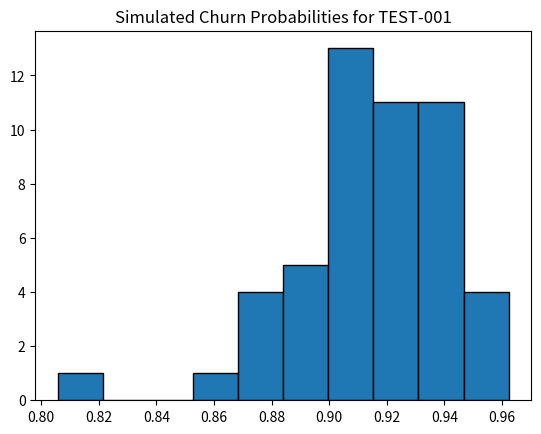

Write the Python code that produced this figure.
import numpy as np
import random
from datetime import datetime, timedelta
import pandas as pd

def predict_churn_risk_simplified_rnn(event_sequence, customer_history_length=30):
    """
    Simulates a simplified Recurrent Neural Network (RNN)-like model for churn prediction.
    It analyzes recent customer activity patterns to infer churn risk.
    Higher risk is associated with more 'inactivity' or 'support_query' events recently.

    Args:
        event_sequence (list): A list of event dictionaries for a customer.
        customer_history_length (int): The number of most recent events to consider for prediction.

    Returns:
        float: A churn probability between 0 and 1.
    """
    recent_events = event_sequence[-customer_history_length:] # Focus on recent history

    # Weighted sum of negative (churn-inducing) and positive (retention-inducing) events
    score = 0
    # Assign higher weights to more recent events, simulating temporal importance
    weights = np.linspace(0.1, 1.0, len(recent_events))

    for i, event in enumerate(recent_events):
        weight = weights[i]
        if event['type'] == 'inactivity':
            score += 0.2 * weight # Inactivity strongly increases risk
        elif event['type'] == 'support_query':
            score += 0.15 * weight # Support queries increase risk, might indicate frustration
        elif event['type'] == 'make_purchase':
            score -= 0.1 * weight # Purchases decrease risk, indicates engagement
        elif event['type'] == 'upgrade_plan':
            score -= 0.2 * weight # Upgrades significantly decrease risk, strong commitment
        elif event['type'] == 'login' or event['type'] == 'view_feature':
            score -= 0.05 * weight # General activity decreases risk

    # Map the score to a churn probability using a sigmoid-like function
    # This transforms the raw score into a value between 0 and 1.
    churn_prob = 1 / (1 + np.exp(-score))
    return min(1.0, max(0.0, churn_prob)) # Ensure probability is strictly between 0 and 1

def monte_carlo_churn_prediction(customer_data, num_simulations=100, forecast_days=90):
    """
    Performs Monte Carlo simulations to predict future churn risk.
    For each simulation, it projects future events and re-evaluates churn probability.

    Args:
        customer_data (dict): A dictionary containing customer information, including 'events' and 'last_activity_date'.
        num_simulations (int): The number of Monte Carlo simulations to run.
        forecast_days (int): The number of days into the future to forecast events.

    Returns:
        tuple: A tuple containing:
            - float: The mean churn probability across all simulations.
            - float: The standard deviation of churn probabilities across all simulations.
            - list: A list of all simulated churn probabilities.
    """
    churn_probabilities = []
    
    # Get the current churn risk based on the customer's historical data
    current_risk = predict_churn_risk_simplified_rnn(customer_data['events'])
    
    # Simulate future activity for the next 'forecast_days' for each simulation run
    for _ in range(num_simulations):
        simulated_events_for_forecast = []
        # Start simulating from the day after the last recorded activity
        sim_current_date = datetime.strptime(customer_data['last_activity_date'], '%Y-%m-%d') + timedelta(days=1)
        
        for day_forecast in range(forecast_days):
            # Simulate daily activity for the future based on current risk
            # Higher current risk implies lower likelihood of future positive activity
            activity_prob = 0.6 * (1 - current_risk) # Adjust base activity by current risk
            if random.random() < activity_prob:
                # Randomly pick a positive event type for future activity
                event_type = random.choice(['login', 'view_feature', 'make_purchase', 'support_query'])
                simulated_events_for_forecast.append({'date': sim_current_date.strftime('%Y-%m-%d'), 'type': event_type})
            else:
                simulated_events_for_forecast.append({'date': sim_current_date.strftime('%Y-%m-%d'), 'type': 'inactivity'})
            
            sim_current_date += timedelta(days=1)

        # Combine historical and simulated future events to create a full sequence
        full_event_sequence = customer_data['events'] + simulated_events_for_forecast
        
        # Re-evaluate churn probability with the simulated future events
        sim_churn_prob = predict_churn_risk_simplified_rnn(full_event_sequence)
        churn_probabilities.append(sim_churn_prob)

    return np.mean(churn_probabilities), np.std(churn_probabilities), churn_probabilities

if __name__ == '__main__':
    # Example usage if this file is run directly
    print("Running churn_model.py directly. Demonstrating prediction and Monte Carlo.")
    # Create a dummy customer for testing
    dummy_customer_data = {
        'customer_id': 'TEST-001',
        'start_date': '2023-01-01',
        'last_activity_date': '2024-06-15',
        'churned': False,
        'churn_date': None,
        'events': [
            {'date': '2024-06-01', 'type': 'login'},
            {'date': '2024-06-05', 'type': 'inactivity'},
            {'date': '2024-06-08', 'type': 'view_feature'},
            {'date': '2024-06-10', 'type': 'inactivity'},
            {'date': '2024-06-12', 'type': 'support_query'},
            {'date': '2024-06-15', 'type': 'login'},
        ],
        'churn_propensity_true': 0.3 # Not used in prediction, but part of data structure
    }

    print(f"\nInitial churn risk for TEST-001: {predict_churn_risk_simplified_rnn(dummy_customer_data['events']):.2f}")
    
    mean_prob, std_prob, all_probs = monte_carlo_churn_prediction(dummy_customer_data, num_simulations=50)
    print(f"Monte Carlo Mean Churn Probability: {mean_prob:.2f}")
    print(f"Monte Carlo Std Dev: {std_prob:.2f}")
    import matplotlib.pyplot as plt
    plt.hist(all_probs, bins=10, edgecolor='black')
    plt.title("Simulated Churn Probabilities for TEST-001")
    plt.show()
